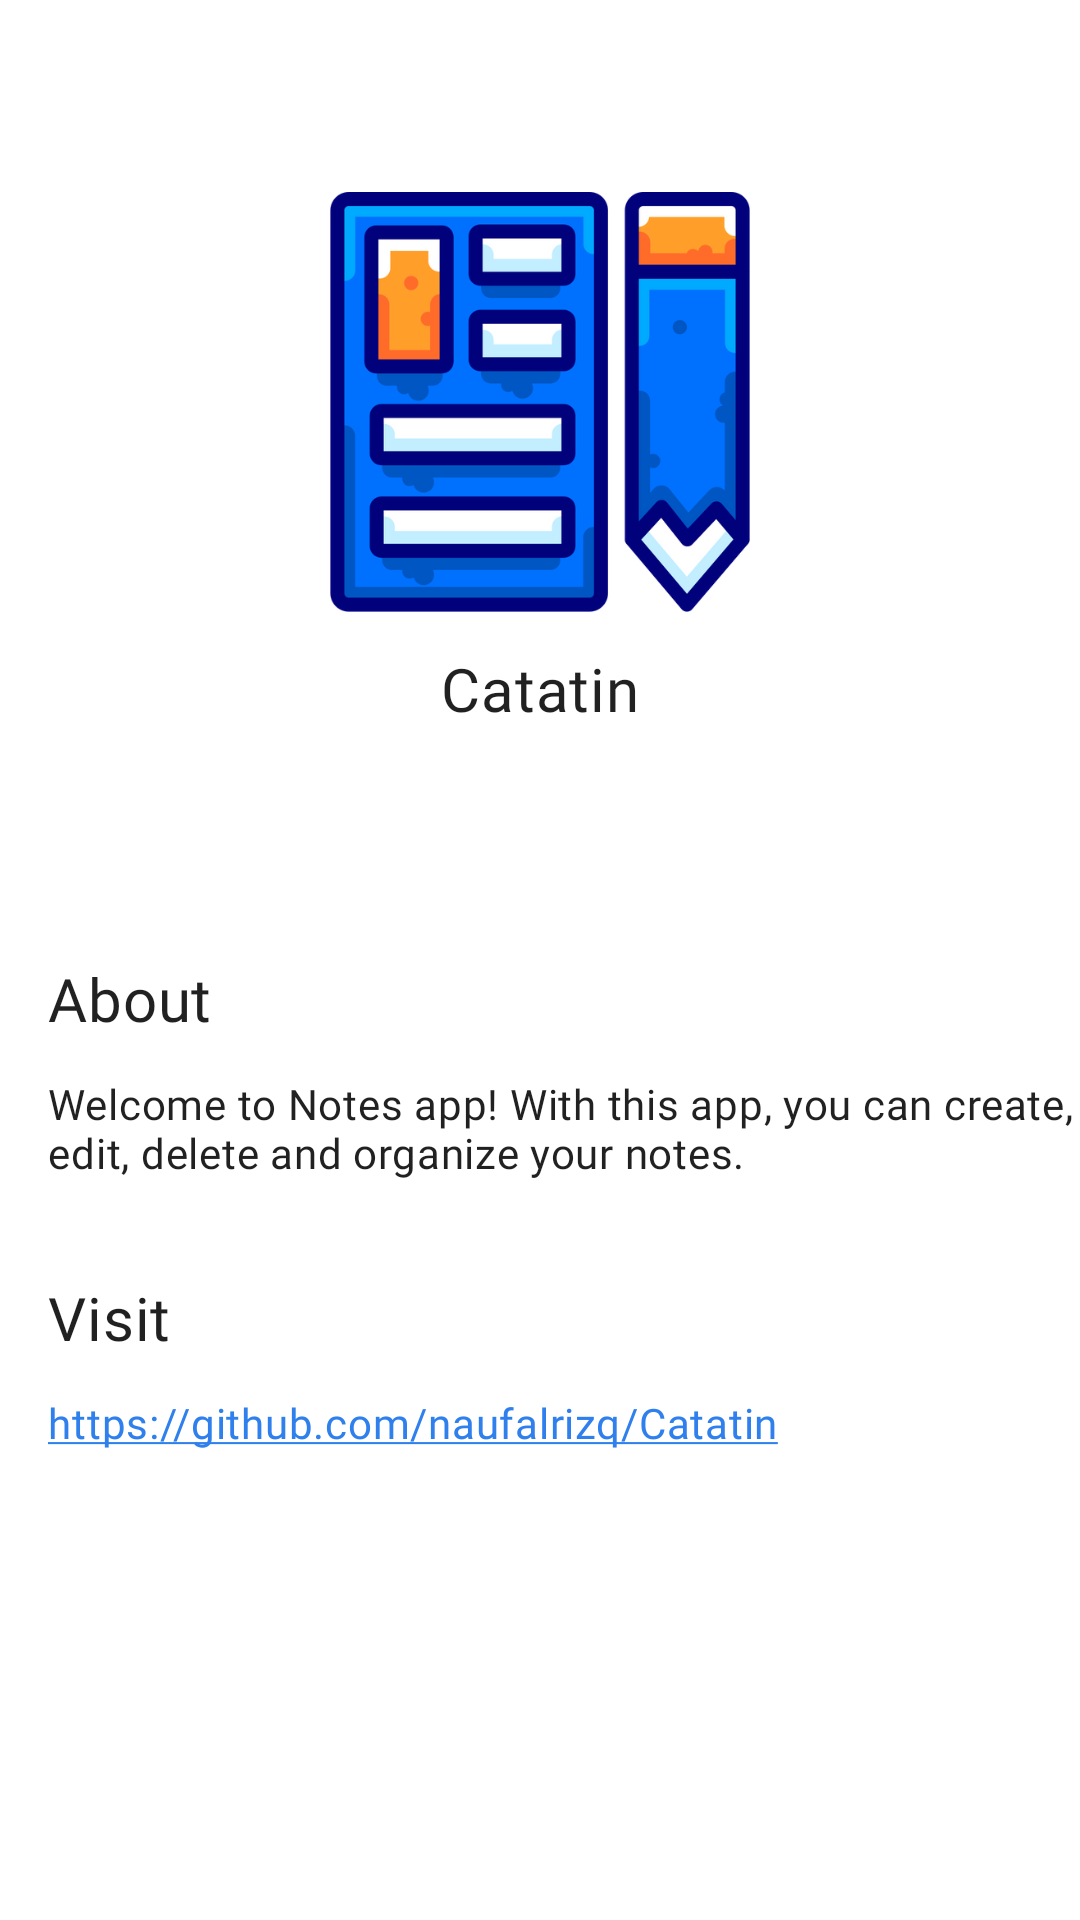

Reconstruct the res/layout file that produces this screen, plus the resources it refers to.
<!-- AndroidManifest.xml: application theme AppTheme -->
<!-- res/layout/fragment_about.xml -->
<?xml version="1.0" encoding="utf-8"?>
<androidx.constraintlayout.widget.ConstraintLayout xmlns:android="http://schemas.android.com/apk/res/android"
    xmlns:app="http://schemas.android.com/apk/res-auto"
    xmlns:tools="http://schemas.android.com/tools"
    android:layout_width="match_parent"
    android:layout_height="match_parent"
    tools:context=".ui.about.AboutFragment">

    <ImageView
        android:id="@+id/logo"
        android:layout_width="140dp"
        android:layout_height="140dp"
        android:layout_marginTop="@dimen/dimen_64"
        android:contentDescription="@string/app_name"
        android:src="@drawable/notepencil"
        app:layout_constraintEnd_toEndOf="parent"
        app:layout_constraintStart_toStartOf="parent"
        app:layout_constraintTop_toTopOf="parent" />

    <TextView
        android:id="@+id/appName"
        android:layout_width="wrap_content"
        android:layout_height="wrap_content"
        android:layout_marginTop="@dimen/dimen_12"
        android:fontFamily="@font/work_sans_bold"
        android:text="@string/app_name"
        android:textAppearance="@style/TextAppearance.MaterialComponents.Headline6"
        app:layout_constraintEnd_toEndOf="parent"
        app:layout_constraintStart_toStartOf="parent"
        app:layout_constraintTop_toBottomOf="@id/logo" />


    <TextView
        android:id="@+id/appVersion"
        android:layout_width="wrap_content"
        android:layout_height="wrap_content"
        android:layout_marginTop="@dimen/dimen_12"
        android:fontFamily="@font/work_sans"
        android:textAppearance="@style/TextAppearance.MaterialComponents.Caption"
        app:layout_constraintEnd_toEndOf="parent"
        app:layout_constraintStart_toStartOf="parent"
        app:layout_constraintTop_toBottomOf="@id/appName" />


    <TextView
        android:id="@+id/licenseTitle"
        android:layout_width="wrap_content"
        android:layout_height="wrap_content"
        android:layout_marginStart="@dimen/dimen_16"
        android:layout_marginTop="@dimen/dimen_48"
        android:fontFamily="@font/work_sans_bold"
        android:text="@string/text_about_title"
        android:textAppearance="@style/TextAppearance.MaterialComponents.Headline6"
        app:layout_constraintStart_toStartOf="parent"
        app:layout_constraintTop_toBottomOf="@id/appVersion" />


    <TextView
        android:id="@+id/license"
        android:layout_width="wrap_content"
        android:layout_height="wrap_content"
        android:layout_marginStart="@dimen/dimen_16"
        android:layout_marginTop="@dimen/dimen_12"
        android:fontFamily="@font/work_sans"
        android:text="@string/text_about_desc"
        android:textAppearance="@style/TextAppearance.MaterialComponents.Body2"
        app:layout_constraintStart_toStartOf="parent"
        app:layout_constraintTop_toBottomOf="@id/licenseTitle" />


    <TextView
        android:id="@+id/visitTitle"
        android:layout_width="wrap_content"
        android:layout_height="wrap_content"
        android:layout_marginStart="@dimen/dimen_16"
        android:layout_marginTop="@dimen/dimen_32"
        android:fontFamily="@font/work_sans_bold"
        android:text="@string/text_about_visit_title"
        android:textAppearance="@style/TextAppearance.MaterialComponents.Headline6"
        app:layout_constraintStart_toStartOf="parent"
        app:layout_constraintTop_toBottomOf="@id/license" />


    <TextView
        android:id="@+id/visitURL"
        android:layout_width="wrap_content"
        android:layout_height="wrap_content"
        android:layout_marginStart="@dimen/dimen_16"
        android:layout_marginTop="@dimen/dimen_12"
        android:fontFamily="@font/work_sans"
        android:text="@string/text_about_visit_url"
        android:textAppearance="@style/TextAppearance.MaterialComponents.Body2"
        android:textColor="@color/blue"
        app:layout_constraintStart_toStartOf="parent"
        app:layout_constraintTop_toBottomOf="@id/visitTitle" />

</androidx.constraintlayout.widget.ConstraintLayout>
<!-- resources referenced by this layout -->
<resources>
  <color name="blue">#2F80ED</color>
  <dimen name="dimen_12">12dp</dimen>
  <dimen name="dimen_16">16dp</dimen>
  <dimen name="dimen_32">32dp</dimen>
  <dimen name="dimen_48">48dp</dimen>
  <dimen name="dimen_64">64dp</dimen>
  <!-- drawable notepencil: png bitmap (drawable, 38000 bytes) -->
  <string name="app_name">Catatin</string>
  <string name="text_about_desc">Welcome to Notes app! With this app, you can create, edit, delete and organize your notes.</string>
  <string name="text_about_title">About</string>
  <string name="text_about_visit_title">Visit</string>
  <string name="text_about_visit_url"><u>https://github.com/naufalrizq/Catatin</u></string>
  <style name="AppTheme" parent="Theme.MaterialComponents.DayNight.NoActionBar">
          
          <item name="colorPrimary">@color/colorPrimary</item>
          <item name="colorPrimaryDark">@color/colorPrimaryDark</item>
          <item name="colorAccent">@color/colorAccent</item>
          <item name="android:windowActionBarOverlay">true</item>
  
          
          <item name="android:statusBarColor" tools:targetApi="l">?colorSurface</item>
          <item name="android:windowLightStatusBar" tools:targetApi="m">@bool/lightNavEnabled</item>
          <item name="android:navigationBarColor" tools:targetApi="o">?colorSurface</item>
          <item name="android:windowLightNavigationBar" tools:ignore="NewApi">@bool/lightNavEnabled
          </item>
      </style>
  <color name="colorPrimary">#fff</color>
  <color name="colorPrimaryDark">#121212</color>
  <color name="colorAccent">#000000</color>
</resources>
